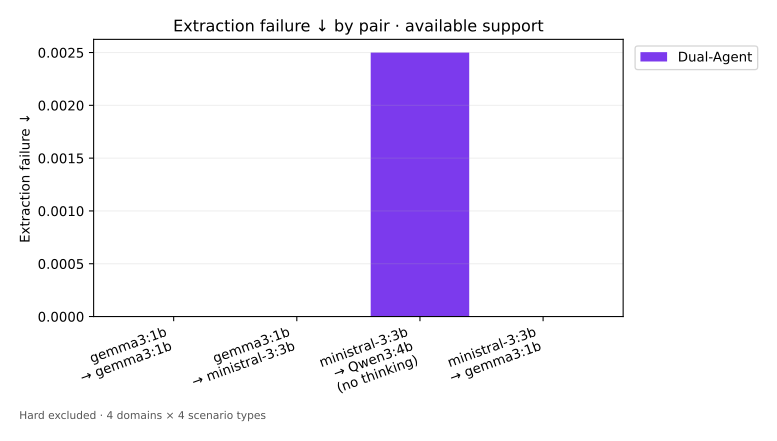

Source data for this figure (header and first rows):
Pair, Dual-Agent
gemma3:1b | gemma3:1b, 0
gemma3:1b | ministral-3:3b, 0
ministral-3:3b | Qwen3:4b, no thinking, 0.0025
ministral-3:3b | gemma3:1b, 0
